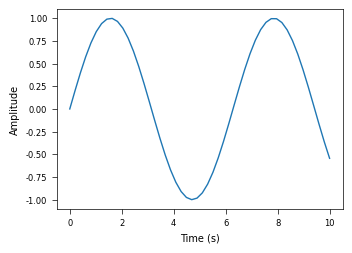
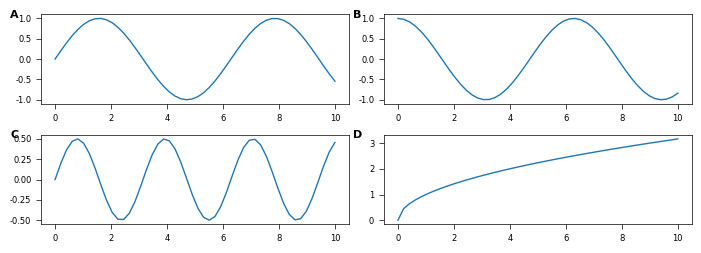
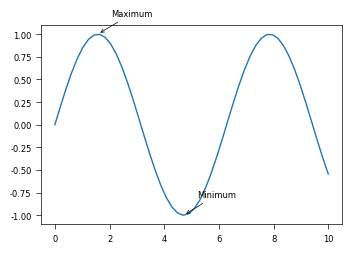

Recreate these plots in Python, in order.
"""
科学出版物级别图表
基于 Nature、Science 等顶级期刊的图表规范
"""

import matplotlib.pyplot as plt
import matplotlib as mpl
import numpy as np
import pandas as pd
from typing import Optional, List, Tuple, Union
import seaborn as sns


class PublicationStyle:
    """
    科学出版物风格配置
    符合 Nature、Science 等顶级期刊要求
    """
    
    # Nature 期刊风格
    NATURE_STYLE = {
        'figure.figsize': (3.5, 2.5),  # 单栏图尺寸
        'figure.dpi': 300,
        'savefig.dpi': 600,
        'font.family': 'sans-serif',
        'font.sans-serif': ['Arial', 'Helvetica'],
        'font.size': 6,
        'axes.labelsize': 7,
        'axes.titlesize': 7,
        'xtick.labelsize': 6,
        'ytick.labelsize': 6,
        'legend.fontsize': 6,
        'lines.linewidth': 1.0,
        'axes.linewidth': 0.5,
        'grid.linewidth': 0.5,
        'xtick.major.width': 0.5,
        'ytick.major.width': 0.5,
        'patch.linewidth': 0.5,
    }
    
    # Science 期刊风格
    SCIENCE_STYLE = {
        'figure.figsize': (3.3, 2.5),
        'font.family': 'sans-serif',
        'font.sans-serif': ['Arial', 'Helvetica'],
        'font.size': 7,
        'axes.labelsize': 8,
        'axes.titlesize': 8,
        'xtick.labelsize': 7,
        'ytick.labelsize': 7,
        'legend.fontsize': 7,
        'lines.linewidth': 1.2,
        'axes.linewidth': 0.7,
    }
    
    # IEEE 期刊风格
    IEEE_STYLE = {
        'figure.figsize': (3.5, 2.6),
        'font.family': 'serif',
        'font.serif': ['Times New Roman'],
        'font.size': 8,
        'axes.labelsize': 9,
        'xtick.labelsize': 8,
        'ytick.labelsize': 8,
        'legend.fontsize': 8,
        'lines.linewidth': 1.5,
    }
    
    # 双栏图尺寸（用于横跨两栏的大图）
    TWO_COLUMN_FIGURE = {
        'figure.figsize': (7.0, 2.5),
    }
    
    # 方形图
    SQUARE_FIGURE = {
        'figure.figsize': (3.5, 3.5),
    }
    
    @classmethod
    def apply_nature_style(cls):
        """应用 Nature 期刊风格"""
        plt.rcParams.update(cls.NATURE_STYLE)
    
    @classmethod
    def apply_science_style(cls):
        """应用 Science 期刊风格"""
        plt.rcParams.update(cls.SCIENCE_STYLE)
    
    @classmethod
    def apply_ieee_style(cls):
        """应用 IEEE 期刊风格"""
        plt.rcParams.update(cls.IEEE_STYLE)
    
    @classmethod
    def apply_custom_style(cls, style_dict: dict):
        """应用自定义风格"""
        plt.rcParams.update(style_dict)


def plot_publication_figure(x: Union[np.ndarray, list],
                            y: Union[np.ndarray, list],
                            figsize: Optional[Tuple[float, float]] = None,
                            xlabel: str = 'X',
                            ylabel: str = 'Y',
                            title: Optional[str] = None,
                            style: str = 'nature',
                            color: str = '#1f77b4',
                            linewidth: float = 1.0,
                            marker: Optional[str] = None,
                            markersize: float = 3.0,
                            grid: bool = False,
                            error_bars: Optional[np.ndarray] = None,
                            save_path: Optional[str] = None,
                            dpi: int = 600) -> Tuple[plt.Figure, plt.Axes]:
    """
    创建出版物级别的图表
    
    Parameters:
    -----------
    x, y : array-like
        数据
    figsize : tuple, optional
        图表尺寸（英寸），默认使用期刊标准尺寸
    xlabel, ylabel : str
        坐标轴标签
    title : str, optional
        标题（出版物通常不使用标题）
    style : str
        风格: 'nature', 'science', 'ieee'
    color : str
        线条颜色
    linewidth : float
        线条宽度
    marker : str, optional
        标记样式
    markersize : float
        标记大小
    grid : bool
        是否显示网格（出版物通常不显示）
    error_bars : array, optional
        误差棒数据
    save_path : str, optional
        保存路径
    dpi : int
        分辨率（出版物推荐 600+）
    
    Returns:
    --------
    fig, ax : matplotlib 图表对象
    
    Example:
    --------
    >>> x = np.linspace(0, 10, 50)
    >>> y = np.sin(x)
    >>> fig, ax = plot_publication_figure(x, y, style='nature')
    """
    # 应用期刊风格
    if style == 'nature':
        PublicationStyle.apply_nature_style()
        if figsize is None:
            figsize = PublicationStyle.NATURE_STYLE['figure.figsize']
    elif style == 'science':
        PublicationStyle.apply_science_style()
        if figsize is None:
            figsize = PublicationStyle.SCIENCE_STYLE['figure.figsize']
    elif style == 'ieee':
        PublicationStyle.apply_ieee_style()
        if figsize is None:
            figsize = PublicationStyle.IEEE_STYLE['figure.figsize']
    else:
        raise ValueError(f"Unknown style: {style}")
    
    fig, ax = plt.subplots(figsize=figsize)
    
    # 绘制数据
    if error_bars is not None:
        ax.errorbar(x, y, yerr=error_bars, 
                   color=color, linewidth=linewidth,
                   marker=marker, markersize=markersize,
                   capsize=2, capthick=0.5, elinewidth=0.5)
    else:
        ax.plot(x, y, color=color, linewidth=linewidth, 
               marker=marker, markersize=markersize)
    
    # 设置标签
    ax.set_xlabel(xlabel)
    ax.set_ylabel(ylabel)
    
    if title:
        ax.set_title(title)
    
    # 网格（通常不使用）
    if grid:
        ax.grid(True, alpha=0.3, linewidth=0.5, linestyle='--')
    
    # 优化布局
    plt.tight_layout()
    
    if save_path:
        plt.savefig(save_path, dpi=dpi, bbox_inches='tight', 
                   pad_inches=0.05, transparent=False)
        print(f"图表已保存至: {save_path}")
    
    return fig, ax


def plot_multi_panel_figure(data_list: List[Tuple[np.ndarray, np.ndarray]],
                             nrows: int = 1,
                             ncols: int = 2,
                             style: str = 'nature',
                             figsize: Optional[Tuple[float, float]] = None,
                             sharex: bool = False,
                             sharey: bool = False,
                             labels: Optional[List[str]] = None,
                             save_path: Optional[str] = None,
                             dpi: int = 600) -> Tuple[plt.Figure, np.ndarray]:
    """
    创建多面板图表（子图）
    
    Parameters:
    -----------
    data_list : list of tuple
        每个元素是 (x, y) 数据元组
    nrows, ncols : int
        行数和列数
    style : str
        期刊风格
    figsize : tuple, optional
        整体图表尺寸
    sharex, sharey : bool
        是否共享坐标轴
    labels : list of str, optional
        子图标签 (A, B, C, ...)
    save_path : str, optional
        保存路径
    dpi : int
        分辨率
    
    Returns:
    --------
    fig, axes : matplotlib 图表对象
    
    Example:
    --------
    >>> data1 = (np.linspace(0, 10, 50), np.sin(np.linspace(0, 10, 50)))
    >>> data2 = (np.linspace(0, 10, 50), np.cos(np.linspace(0, 10, 50)))
    >>> fig, axes = plot_multi_panel_figure([data1, data2], nrows=1, ncols=2)
    """
    # 应用期刊风格
    if style == 'nature':
        PublicationStyle.apply_nature_style()
        if figsize is None:
            figsize = (7.0, 2.5)  # 双栏宽度
    elif style == 'science':
        PublicationStyle.apply_science_style()
        if figsize is None:
            figsize = (7.0, 2.5)
    else:
        if figsize is None:
            figsize = (7.0, 3.0)
    
    fig, axes = plt.subplots(nrows, ncols, figsize=figsize, 
                            sharex=sharex, sharey=sharey)
    
    # 如果只有一个子图，确保 axes 是二维数组
    if nrows == 1 and ncols == 1:
        axes = np.array([[axes]])
    elif nrows == 1 or ncols == 1:
        axes = axes.reshape(nrows, ncols)
    
    # 绘制每个子图
    for idx, (x, y) in enumerate(data_list):
        row = idx // ncols
        col = idx % ncols
        ax = axes[row, col]
        
        ax.plot(x, y, linewidth=1.0)
        
        # 添加子图标签
        if labels and idx < len(labels):
            ax.text(-0.1, 1.05, labels[idx], transform=ax.transAxes,
                   fontsize=8, fontweight='bold', va='top')
    
    plt.tight_layout()
    
    if save_path:
        plt.savefig(save_path, dpi=dpi, bbox_inches='tight')
        print(f"图表已保存至: {save_path}")
    
    return fig, axes


def plot_with_annotations(x: np.ndarray,
                          y: np.ndarray,
                          annotations: List[dict],
                          style: str = 'nature',
                          color: str = '#1f77b4',
                          save_path: Optional[str] = None,
                          dpi: int = 600) -> Tuple[plt.Figure, plt.Axes]:
    """
    创建带注释的图表（突出显示特定数据点）
    
    Parameters:
    -----------
    x, y : array-like
        数据
    annotations : list of dict
        注释列表，每个字典包含:
        - 'x': x坐标
        - 'y': y坐标
        - 'text': 注释文本
        - 'arrow': 是否使用箭头（默认True）
    style : str
        期刊风格
    color : str
        主数据颜色
    save_path : str, optional
        保存路径
    dpi : int
        分辨率
    
    Example:
    --------
    >>> x = np.linspace(0, 10, 50)
    >>> y = np.sin(x)
    >>> annotations = [
    ...     {'x': 7.85, 'y': 1, 'text': 'Peak', 'arrow': True}
    ... ]
    >>> fig, ax = plot_with_annotations(x, y, annotations)
    """
    # 应用期刊风格
    if style == 'nature':
        PublicationStyle.apply_nature_style()
    
    fig, ax = plt.subplots()
    ax.plot(x, y, color=color, linewidth=1.0)
    
    # 添加注释
    for ann in annotations:
        x_pos = ann['x']
        y_pos = ann['y']
        text = ann.get('text', '')
        use_arrow = ann.get('arrow', True)
        
        if use_arrow:
            ax.annotate(text, xy=(x_pos, y_pos),
                       xytext=(x_pos + 0.5, y_pos + 0.2),
                       fontsize=6,
                       arrowprops=dict(arrowstyle='->', lw=0.5, color='black'))
        else:
            ax.text(x_pos, y_pos, text, fontsize=6)
    
    plt.tight_layout()
    
    if save_path:
        plt.savefig(save_path, dpi=dpi, bbox_inches='tight')
    
    return fig, ax


if __name__ == '__main__':
    # 测试代码
    print("测试科学出版物级图表...")
    
    # 测试1: Nature 风格图表
    x = np.linspace(0, 10, 50)
    y = np.sin(x)
    
    fig, ax = plot_publication_figure(x, y, 
                                     xlabel='Time (s)',
                                     ylabel='Amplitude',
                                     style='nature',
                                     save_path='test_nature_style.png')
    plt.close()
    
    # 测试2: 多面板图表
    data1 = (x, np.sin(x))
    data2 = (x, np.cos(x))
    data3 = (x, np.sin(x) * np.cos(x))
    data4 = (x, x**0.5)
    
    fig, axes = plot_multi_panel_figure(
        [data1, data2, data3, data4],
        nrows=2, ncols=2,
        labels=['A', 'B', 'C', 'D'],
        style='nature',
        save_path='test_multi_panel.png'
    )
    plt.close()
    
    # 测试3: 带注释的图表
    annotations = [
        {'x': np.pi/2, 'y': 1, 'text': 'Maximum', 'arrow': True},
        {'x': 3*np.pi/2, 'y': -1, 'text': 'Minimum', 'arrow': True}
    ]
    
    fig, ax = plot_with_annotations(x, y, annotations,
                                   style='nature',
                                   save_path='test_annotated.png')
    plt.close()
    
    print("所有测试完成！")
